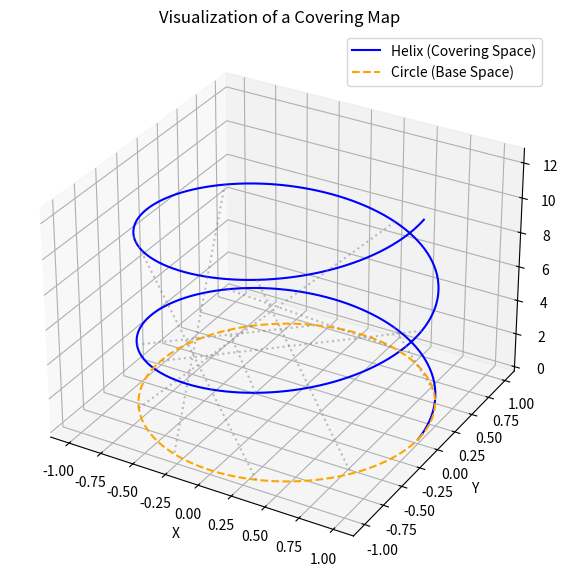

Source code (Python):
import numpy as np
import matplotlib.pyplot as plt
from mpl_toolkits.mplot3d import Axes3D

# Define parameters
theta = np.linspace(0, 2 * np.pi, 500)  # Angle for the circle
z = np.linspace(0, 4 * np.pi, 500)  # Z-coordinates for the helix
radius = 1

# Circle (base space)
x_circle = radius * np.cos(theta)
y_circle = radius * np.sin(theta)

# Helix (covering space)
x_helix = radius * np.cos(z)
y_helix = radius * np.sin(z)

# Plotting
fig = plt.figure(figsize=(10, 7))
ax = fig.add_subplot(111, projection='3d')

# Plot the helix
ax.plot(x_helix, y_helix, z, label='Helix (Covering Space)', color='blue')

# Plot the base circle
ax.plot(x_circle, y_circle, np.zeros_like(theta), label='Circle (Base Space)', color='orange', linestyle='--')

# Add projection lines from the helix to the circle
for i in range(0, len(z), 50):
    ax.plot([x_helix[i], x_circle[i % len(theta)]],
            [y_helix[i], y_circle[i % len(theta)]],
            [z[i], 0], color='gray', linestyle='dotted', alpha=0.5)

# Labels and legend
ax.set_title('Visualization of a Covering Map')
ax.set_xlabel('X')
ax.set_ylabel('Y')
ax.set_zlabel('Z')
ax.legend()
plt.show()
